The GitHub repository likeblossom/breaking-reCAPTCHA contains a labelled image folder "recaptcha_tiles" with 12 categories: bicycle, bridge, bus, car, chimney, crosswalk, hydrant, motorcycle, mountain, stairs, tractor, traffic light. Examples follow, each with its label.

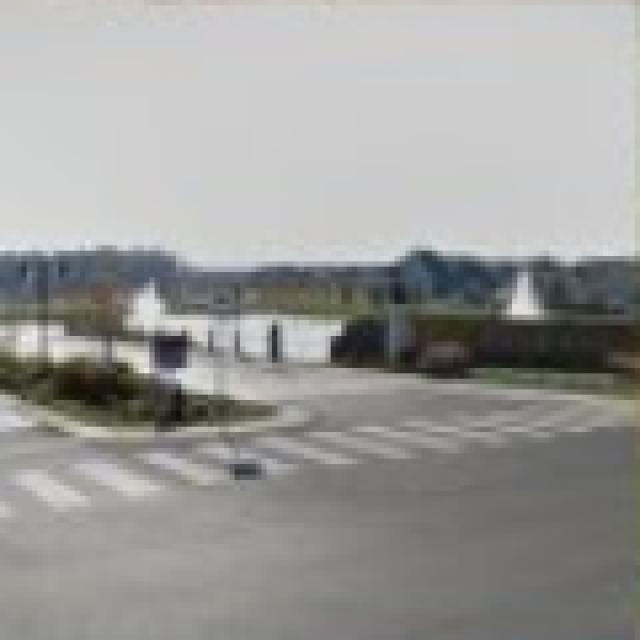
Label: crosswalk

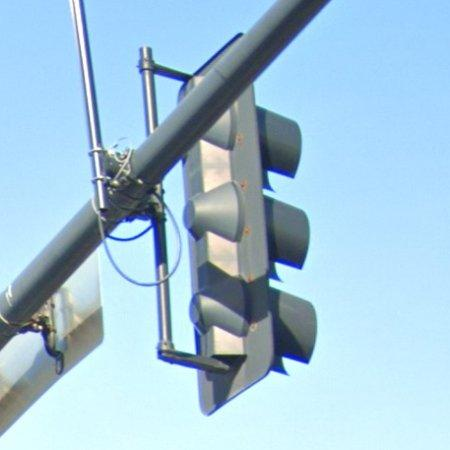
Label: traffic light

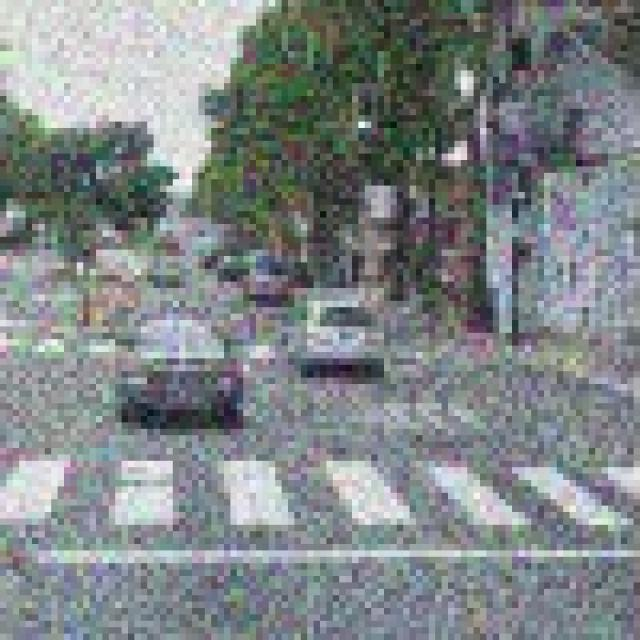
Label: crosswalk

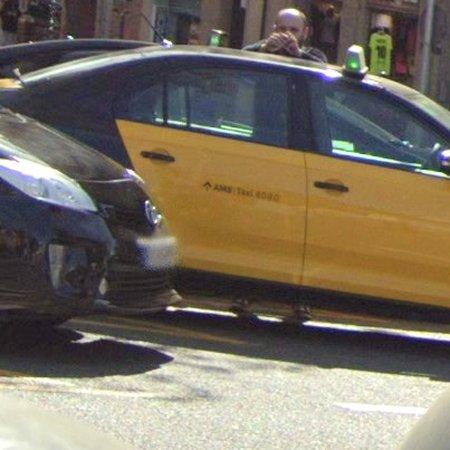
Label: car

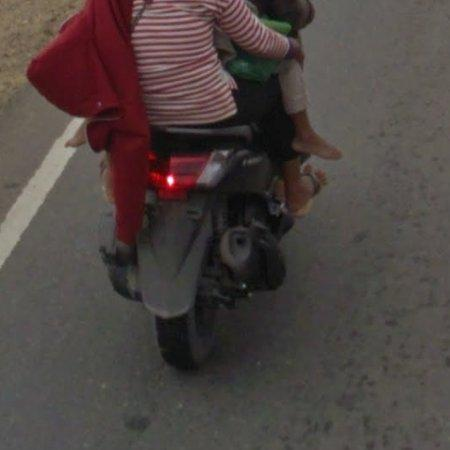
Label: motorcycle

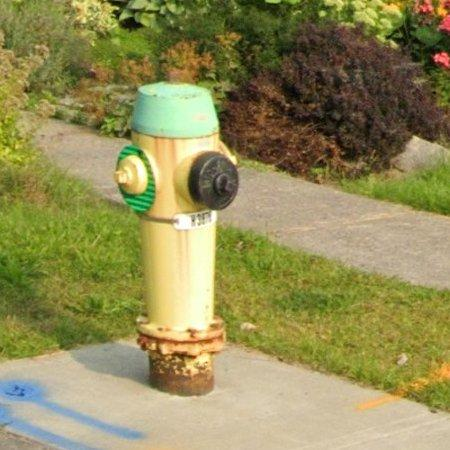
Label: hydrant
